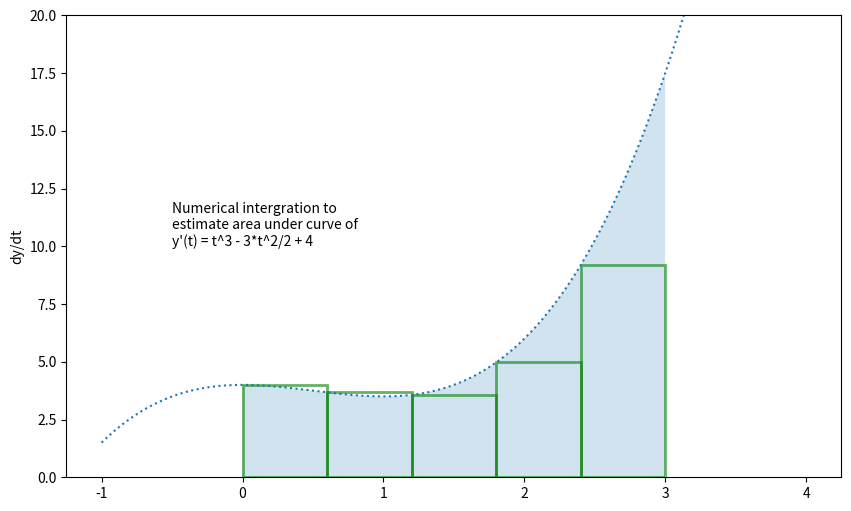

Here is the Python script that generated this plot:
# -*- coding: utf-8 -*-
from matplotlib import pyplot as plt
from matplotlib.path import Path
import matplotlib.patches as patches
import numpy as np
import math

#####################################################
#
# INFORMATION
#
# The code below allows us to integrate
# dy/dt = t^3 - 1.5t^2 + 4
#
# It also display the results on a graph as the area
# under the integrated curve
#
######################################################


def dydt(t):
	return  t**3 - 3*t**2/2 + 4.

def y(t):
	return (t**4)/4 - (t**3)/2 + 4*t + 20

def area_of_strip_under_dydt(t_start,width):
	area=dydt(t_start)*width
	return area

def area_of_trapezium_under_dydt(t_start,width):
	t_end=t_start+width
	area=0.5 * ( dydt(t_start)+dydt(t_end) )*width
	return area

def sum_strips(t_start, t_end, n_strips):
	interval=t_end-t_start
	width=interval/n_strips
	total_area=0
	for i in range(n_strips):
		strip_start=t_start+ i *width
		total_area+=area_of_strip_under_dydt(strip_start,width)
	return total_area

def sum_trapezium_strips(t_start, t_end, n_strips):
	interval=t_end-t_start
	width=interval/n_strips
	total_area=0
	for i in range(n_strips):
		strip_start=t_start+ i *width
		total_area+=area_of_trapezium_under_dydt(strip_start,width)
	return total_area

def draw_trapezium(ax,x0,x1,y0,y1,y2,mycolor='blue'):
	verts = [
		(x0, y0), # left, bottom
		(x0, y1), # left, top
		(x1, y2), # right, top
		(x1, y0), # right, bottom
		(0., 0.), # ignored
	]

	codes = [Path.MOVETO,
		 Path.LINETO,
		 Path.LINETO,
		 Path.LINETO,
		 Path.CLOSEPOLY,
		 ]

	path = Path(verts, codes)

	patch = patches.PathPatch(path, facecolor='none',alpha=0.6,edgecolor=mycolor,ls='solid',lw=2)
	ax.add_patch(patch)

def draw_rectangle(ax,x0,x1,y0,y1,mycolor='green'):
	draw_trapezium(ax,x0,x1,y0,y1,y1,mycolor)

def draw_trapezium_strips(t_start, t_end, n_strips,ax):
	interval=t_end-t_start
	width=interval/n_strips
	total_area=0
	for i in range(n_strips):
		strip_start=t_start+ i *width
		strip_end=strip_start+width
		draw_trapezium(ax,strip_start,strip_end,0,dydt(strip_start),dydt(strip_end))
	return True

def draw_rectangular_strips(t_start, t_end, n_strips,ax):
	interval=t_end-t_start
	width=interval/n_strips
	total_area=0
	for i in range(n_strips):
		strip_start=t_start+ i *width
		strip_end=strip_start+width
		draw_rectangle(ax,strip_start,strip_end,0,dydt(strip_start))
	return True


#########################################
#
# You can change the parameters used
# for integration below.
#

n_strips = 5
t_start = 0.0
t_end = 3.0

# If you need to change the y-axis limits change the lines below
#
y_axis_min = 0
y_axis_max = 20


##########################################
# DO NOT CHANGE THE CODE BELOW HERE....
##########################################

print ("The exact value of the integral is:")
print (y(t_end) - y(t_start))

print ("Using {} rectangles to approximate the area we calculate the integral as:".format(n_strips))
print (sum_strips(t_start,t_end,n_strips))

#print "Using {} trapezoids to approximate the area we calculate the integral as:".format(n_strips)
#print sum_trapezium_strips(t_start,t_end,n_strips)

# COD TO DRAW FIGURE SHOWING STRIPS METHOD
plt.close("all")
fig=plt.figure(figsize=[10,6])

t_full=np.linspace(t_start-1.,t_end+1.,1000)
y_full=[]

dydt_full=[]
t_shaded=[]
dydt_shaded=[]

for ti in t_full:
	dydt_i=dydt(ti)
	dydt_full.append(dydt_i)
	y_full.append(y(ti))
	if t_start <= ti <= t_end:
		t_shaded.append(ti)
		dydt_shaded.append(dydt_i)

ax=fig.add_subplot(1,1,1)
ax.plot(t_full,dydt_full,ls='dotted')
ax.fill_between(t_shaded,dydt_shaded,alpha=0.2)
ax.text(-0.5,10,"Numerical intergration to \nestimate area under curve of \ny'(t) = t^3 - 3*t^2/2 + 4")

draw_rectangular_strips(t_start,t_end,n_strips,ax)
#draw_trapezium_strips(t_start,t_end,n_strips,ax)

ax.set_ylim(0,y_axis_max)
ax.set_ylabel("dy/dt")

fig.show()
